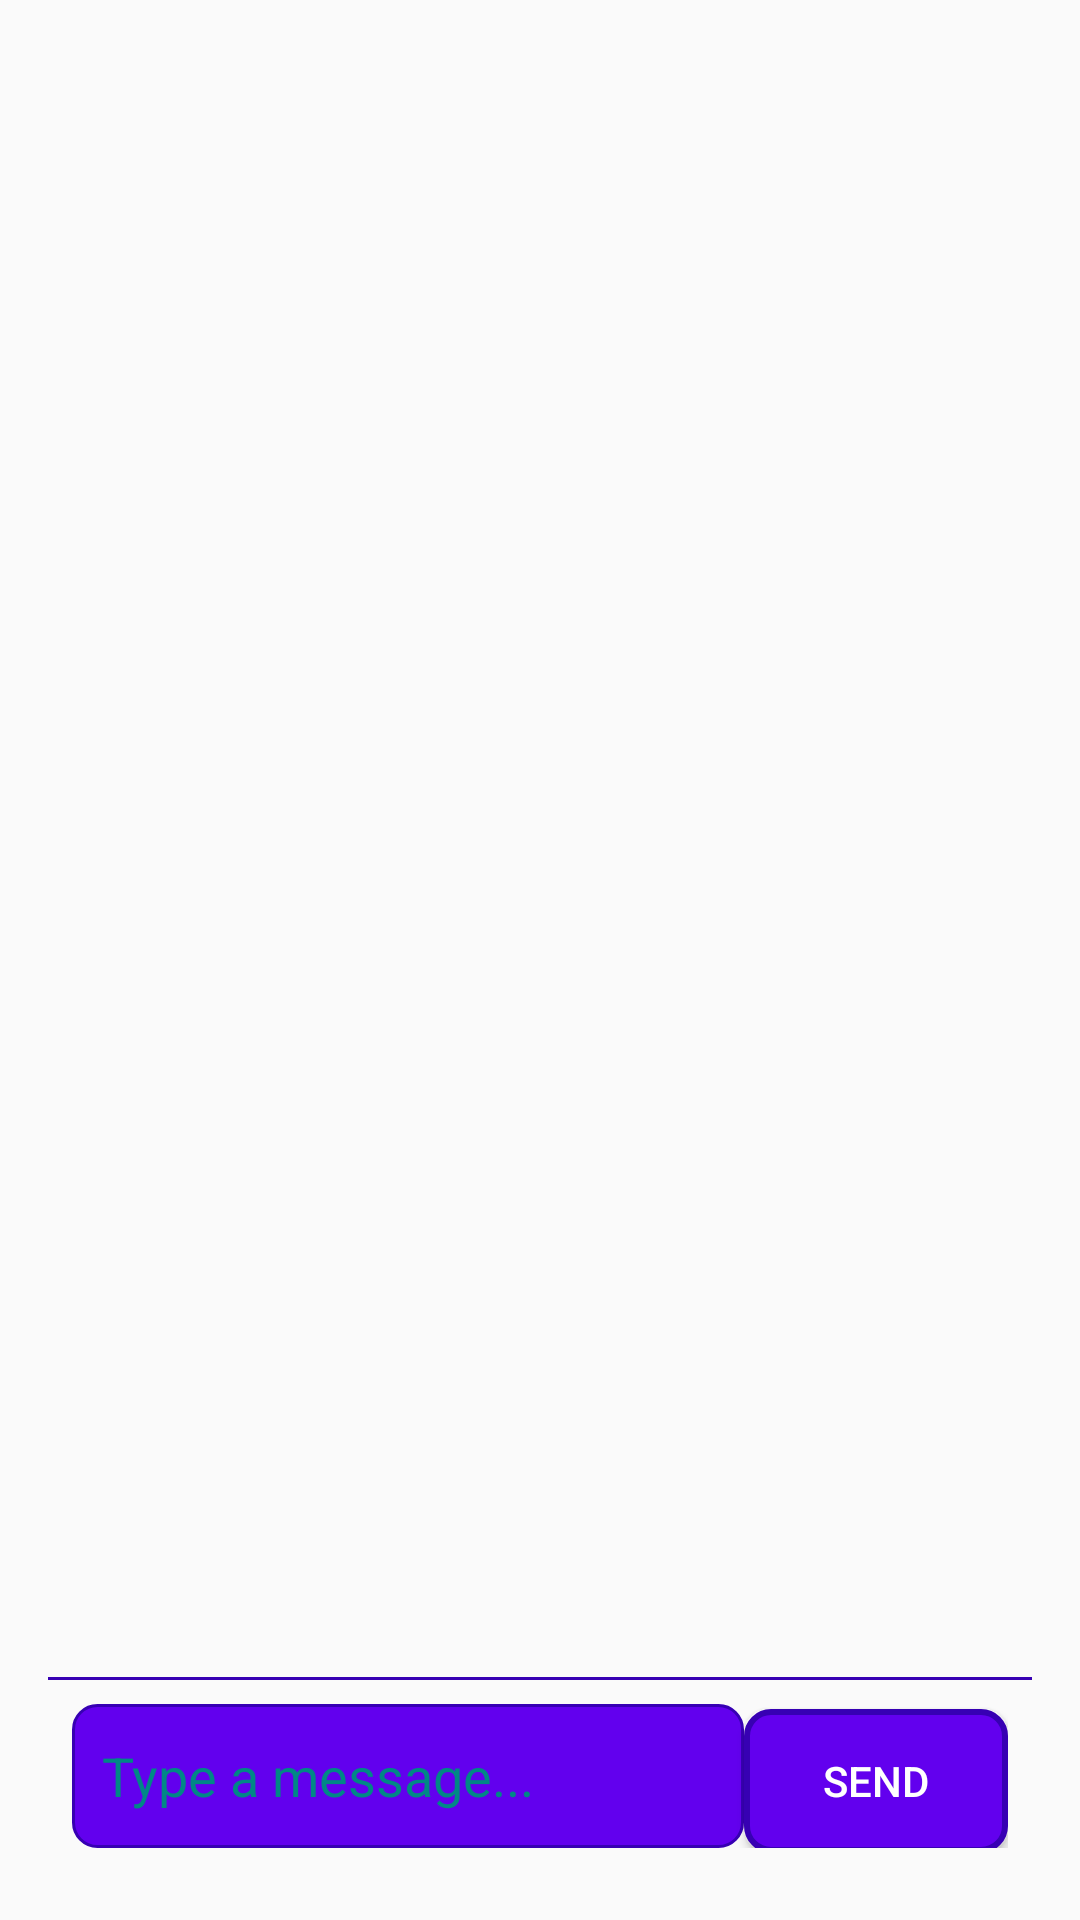

Write the Android layout XML for this screen, with the resource values it uses.
<!-- AndroidManifest.xml: application theme AppTheme -->
<!-- res/layout/fragment_chat.xml -->
<LinearLayout
    xmlns:android="http://schemas.android.com/apk/res/android"
    android:layout_width="match_parent"
    android:layout_height="match_parent"
    android:orientation="vertical"
    android:padding="16dp">

    
    <androidx.recyclerview.widget.RecyclerView
        android:id="@+id/rvChatMessages"
        android:layout_width="match_parent"
        android:layout_height="0dp"
        android:layout_weight="1"
        android:clipToPadding="false"
        android:paddingBottom="8dp"
        android:scrollbars="vertical"/>

    
    <View
        android:layout_width="match_parent"
        android:layout_height="1dp"
        android:background="@color/purple_700"/>

    
    <LinearLayout
        android:layout_width="match_parent"
        android:layout_height="wrap_content"
        android:orientation="horizontal"
        android:padding="8dp">

        <EditText
            android:id="@+id/etMessageInput"
            android:layout_width="0dp"
            android:layout_height="wrap_content"
            android:layout_weight="1"
            android:background="@drawable/edit_text_background"
            android:gravity="center_vertical"
            android:hint="Type a message..."
            android:inputType="text"
            android:maxLines="5"
            android:minHeight="48dp"
            android:minLines="1"
            android:padding="10dp"
            android:scrollbars="vertical"
            android:textColor="@color/black"
            android:textColorHint="@color/teal_700" />

        <Button
            android:id="@+id/btnSendMessage"
            android:layout_width="wrap_content"
            android:layout_height="wrap_content"
            android:background="@drawable/button_background"
            android:paddingHorizontal="16dp"
            android:text="Send"
            android:textColor="@color/white"/>
    </LinearLayout>

</LinearLayout>
<!-- resources referenced by this layout -->
<resources>
  <!-- drawable button_background (drawable) -->
  <selector xmlns:android="http://schemas.android.com/apk/res/android">
      
      <item android:state_pressed="true">
          <shape>
              <solid android:color="@color/colorPrimaryDark" />
              <corners android:radius="8dp" />
          </shape>
      </item>
  
      
      <item android:state_focused="true">
          <shape>
              <solid android:color="@color/colorPrimary" />
              <corners android:radius="8dp" />
          </shape>
      </item>
  
      
      <item>
          <shape>
              <solid android:color="@color/colorPrimary" />
              <corners android:radius="8dp" />
              <stroke
                  android:width="2dp"
                  android:color="@color/colorPrimaryDark" />
          </shape>
      </item>
  </selector>
  <!-- drawable edit_text_background (drawable) -->
  <shape xmlns:android="http://schemas.android.com/apk/res/android">
      
      <solid android:color="@color/colorPrimary" />
  
      
      <corners android:radius="8dp" />
  
      
      <stroke
          android:width="1dp"
          android:color="@color/colorPrimaryDark" />
  
      
      <padding
          android:left="8dp"
          android:top="8dp"
          android:right="8dp"
          android:bottom="8dp" />
  </shape>
  <style name="AppTheme" parent="Theme.AppCompat.Light.DarkActionBar">
          
          <item name="colorPrimary">@color/colorPrimary</item>
          <item name="colorPrimaryDark">@color/colorPrimaryDark</item>
          <item name="colorAccent">@color/colorAccent</item>
          
      </style>
  <!-- not gathered from this repository: default colours our renderer supplied (Android Studio template values) -->
  <color name="purple_700">#FF3700B3</color>
  <color name="teal_700">#FF018786</color>
  <color name="black">#FF000000</color>
  <color name="white">#FFFFFFFF</color>
  <color name="colorPrimary">#FF6200EE</color>
  <color name="colorPrimaryDark">#FF3700B3</color>
  <color name="colorAccent">#FF03DAC5</color>
</resources>
